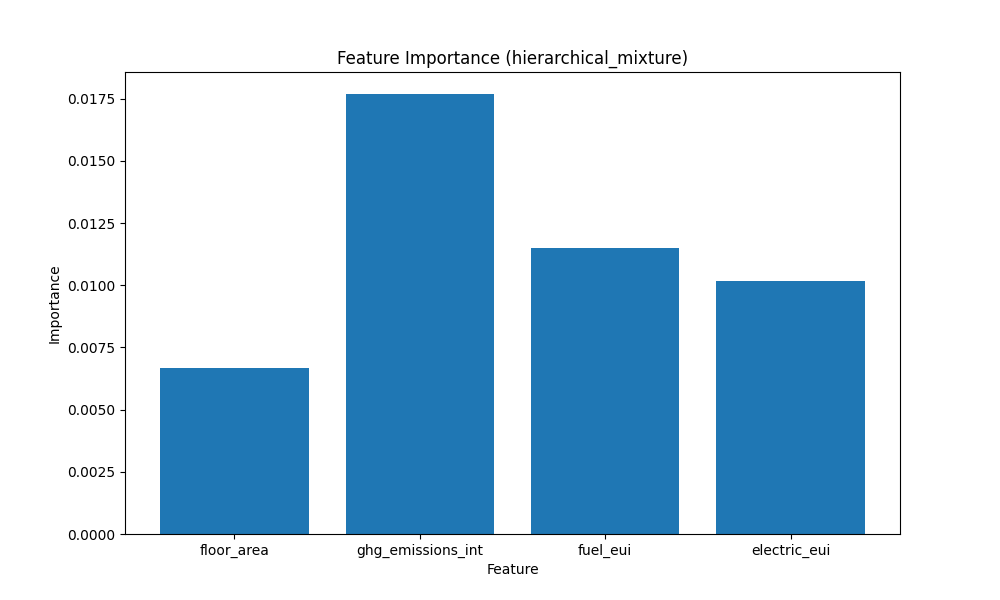

The file beside this chart, header and first rows:
floor_area, ghg_emissions_int, fuel_eui, electric_eui
6.684500258415937424e-03
1.768790744245052338e-02
1.149477530270814896e-02
1.015110965818166733e-02
